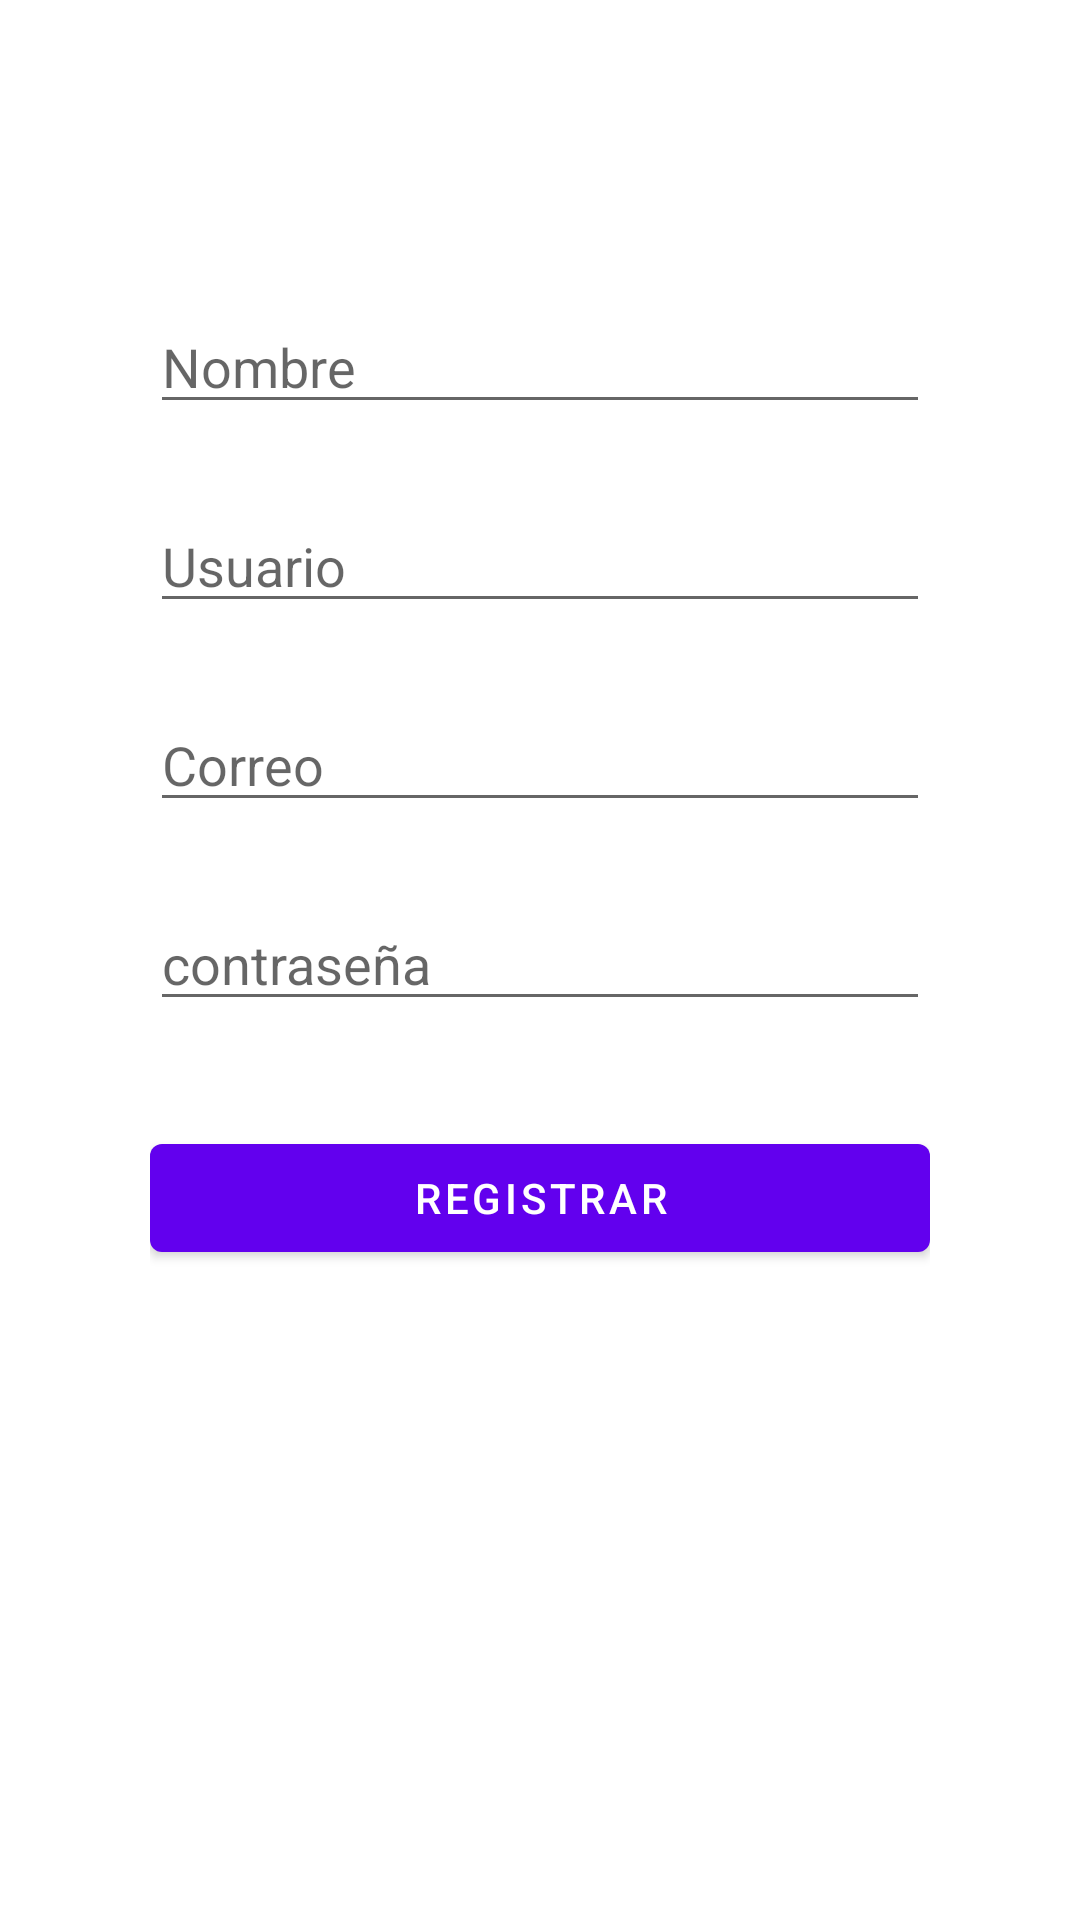

Write the Android layout XML for this screen, with the resource values it uses.
<!-- AndroidManifest.xml: application theme Theme.CineStar -->
<!-- res/layout/activity_registro.xml -->
<?xml version="1.0" encoding="utf-8"?>
<LinearLayout xmlns:android="http://schemas.android.com/apk/res/android"
    xmlns:app="http://schemas.android.com/apk/res-auto"
    xmlns:tools="http://schemas.android.com/tools"
    android:layout_width="match_parent"
    android:layout_height="match_parent"
    android:orientation="vertical"
    tools:context=".LoginActivity">


    <LinearLayout
        android:orientation="vertical"
        android:padding="50dp"
        android:layout_width="match_parent"
        android:layout_height="wrap_content">

        <EditText
            android:layout_marginTop="50dp"
            android:id="@+id/edtNombre"
            android:hint="Nombre"
            android:layout_width="match_parent"
            android:layout_height="wrap_content"/>
        <EditText
            android:layout_marginTop="25dp"
            android:id="@+id/edtUsuario"
            android:hint="Usuario"
            android:layout_width="match_parent"
            android:layout_height="wrap_content"/>

        <EditText
            android:layout_marginTop="25dp"
            android:id="@+id/edtCorreo"
            android:hint="Correo"
            android:layout_width="match_parent"
            android:layout_height="wrap_content"/>

        <EditText
            android:id="@+id/edtPassword"
            android:layout_marginTop="25dp"
            android:hint="contraseña"
            android:inputType="textPassword"
            android:layout_width="match_parent"
            android:layout_height="wrap_content"/>

        <com.google.android.material.button.MaterialButton
            android:id="@+id/btnRegistro"
            android:text="Registrar"
            android:layout_marginTop="35dp"
            android:layout_width="match_parent"
            android:layout_height="wrap_content"/>

    </LinearLayout>


</LinearLayout>
<!-- resources referenced by this layout -->
<resources>
  <style name="Theme.CineStar" parent="Theme.MaterialComponents.DayNight.NoActionBar">
          
          <item name="colorPrimary">@color/purple_500</item>
          <item name="colorPrimaryVariant">@color/purple_700</item>
          <item name="colorOnPrimary">@color/white</item>
          
          <item name="colorSecondary">@color/teal_200</item>
          <item name="colorSecondaryVariant">@color/teal_700</item>
          <item name="colorOnSecondary">@color/black</item>
          
          <item name="android:statusBarColor" tools:targetApi="l">?attr/colorPrimaryVariant</item>
          
      </style>
  <!-- not gathered from this repository: default colours our renderer supplied (Android Studio template values) -->
  <color name="purple_500">#FF6200EE</color>
  <color name="purple_700">#FF3700B3</color>
  <color name="teal_200">#FF03DAC5</color>
  <color name="teal_700">#FF018786</color>
  <color name="black">#FF000000</color>
  <color name="white">#FFFFFFFF</color>
</resources>
